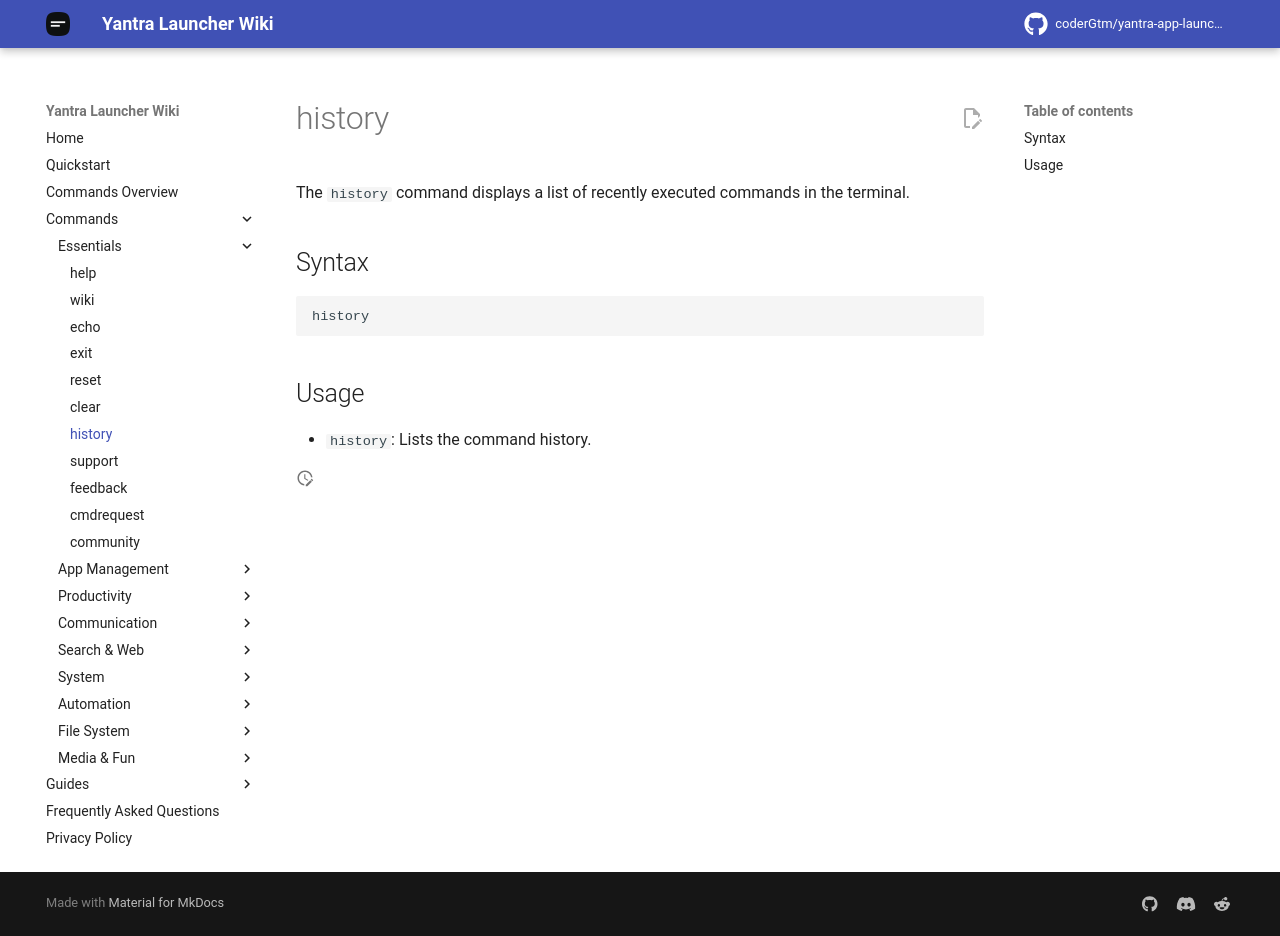

repository: coderGtm/yantra-app-launcher · page: docs/commands/history/index.html · generator: mkdocs

# history

The `history` command displays a list of recently executed commands in the terminal.

## Syntax
```
history
```

## Usage
- `history`: Lists the command history.
